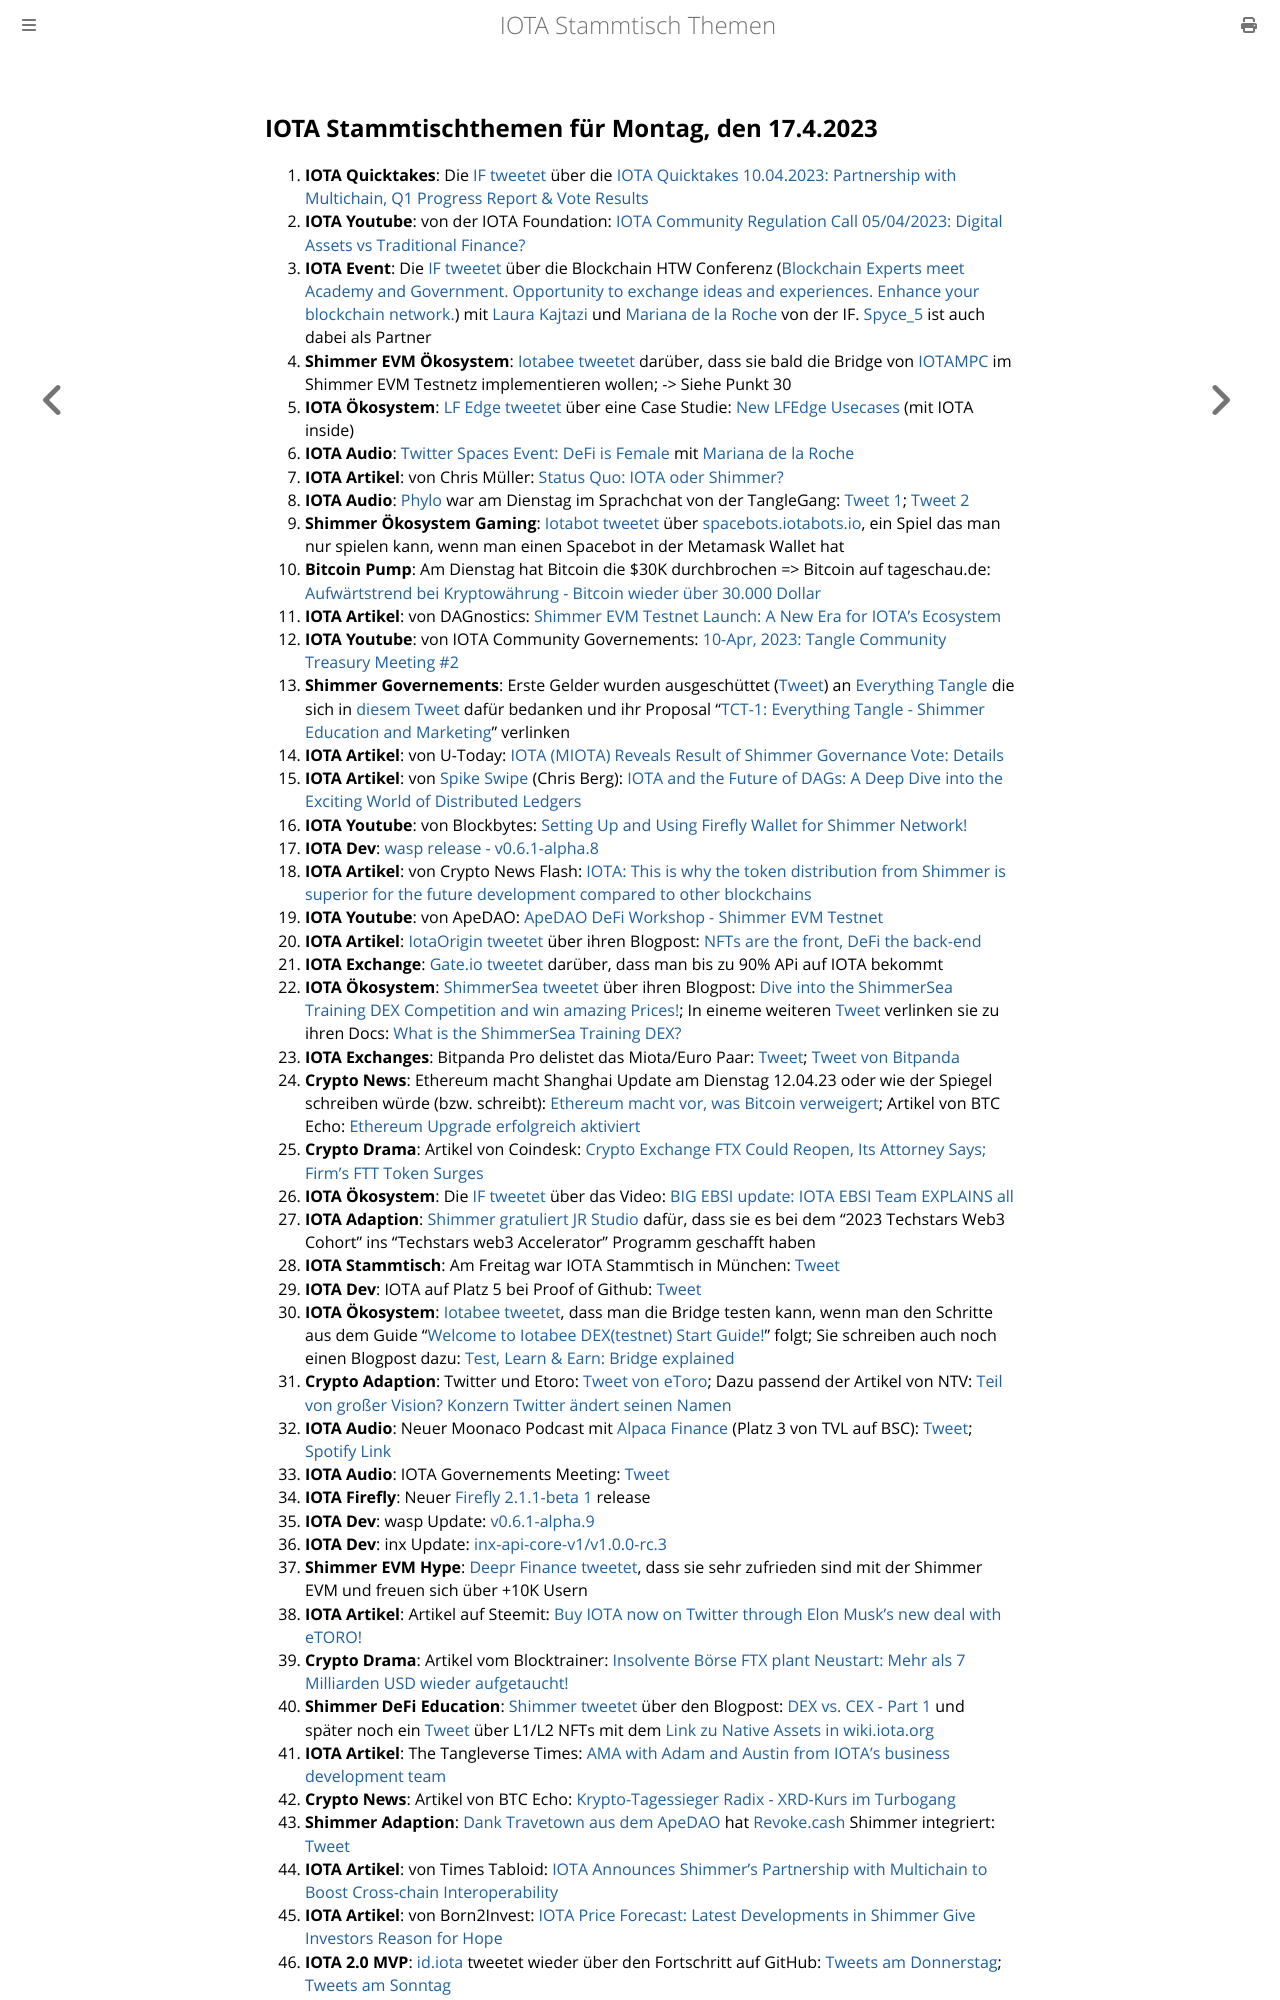

repository: iota-community/community-events · page: stammtisch/2023-04-17/index.html · generator: mdbook

## IOTA Stammtischthemen für Montag, den 17.4.2023

1. **IOTA Quicktakes**: Die [IF tweetet]() über die [IOTA Quicktakes 10.04.2023: Partnership with Multichain, Q1 Progress Report & Vote Results](https://www.youtube.com/watch?v=S8_u-vmblKA)
2. **IOTA Youtube**: von der IOTA Foundation: [IOTA Community Regulation Call 05/04/2023: Digital Assets vs Traditional Finance?](https://www.youtube.com/watch?v=SQV9ACh_2fY)
3. **IOTA Event**: Die [IF tweetet](https://twitter.com/iota/status/1645849204256915457?s=20) über die Blockchain HTW Conferenz ([Blockchain Experts meet Academy and Government. Opportunity to exchange ideas and experiences. Enhance your blockchain network.](https://blockchainhtwkonferenz.com/#register)) mit [Laura Kajtazi](https://twitter.com/LauraKajtazi1) und [Mariana de la Roche](https://twitter.com/Marianadlrw) von der IF. [Spyce_5](https://twitter.com/SPYCE_5) ist auch dabei als Partner
4. **Shimmer EVM Ökosystem**: [Iotabee tweetet](https://twitter.com/iotabee/status/1645722114341711874?s=20) darüber, dass sie bald die Bridge von [IOTAMPC](https://twitter.com/iotampc) im Shimmer EVM Testnetz implementieren wollen; -> Siehe Punkt 30
5. **IOTA Ökosystem**: [LF Edge tweetet](https://twitter.com/LF_Edge/status/1645804937149030411?s=20) über eine Case Studie: [New LFEdge Usecases](https://www.lfedge.org/resources/case-studies/?hss_channel=tw-1085641282175741952) (mit IOTA inside)
6. **IOTA Audio**: [Twitter Spaces Event: DeFi is Female](https://twitter.com/Nightly_app/status/1645738922452963328?s=20) mit [Mariana de la Roche](https://twitter.com/Marianadlrw)
7. **IOTA Artikel**: von Chris Müller: [Status Quo: IOTA oder Shimmer?](https://medium.com/@IotaWeekly/status-quo-iota-oder-shimmer-7ae3cefddc6f)
8. **IOTA Audio**: [Phylo](https://twitter.com/PhyloIota) war am Dienstag im Sprachchat von der TangleGang: [Tweet 1](https://twitter.com/GangTangleTalk/status/1645706474721533956?s=20); [Tweet 2](https://twitter.com/GangTangleTalk/status/1646404998459269120?s=20)
9. **Shimmer Ökosystem Gaming**: [Iotabot tweetet](https://twitter.com/iotabots/status/1645660448790917120?s=20) über [spacebots.iotabots.io](https://spacebots.iotabots.io/), ein Spiel das man nur spielen kann, wenn man einen Spacebot in der Metamask Wallet hat
10. **Bitcoin Pump**: Am Dienstag hat Bitcoin die $30K durchbrochen => Bitcoin auf tageschau.de: [Aufwärtstrend bei Kryptowährung - Bitcoin wieder über 30.000 Dollar](https://www.tagesschau.de/wirtschaft/finanzen/bitcoin-kryptowaehrungen-krisenwaehrung-101.html)
11. **IOTA Artikel**: von DAGnostics: [Shimmer EVM Testnet Launch: A New Era for IOTA’s Ecosystem](https://medium.com/@dagnostics/shimmer-evm-testnet-launch-a-new-era-for-iotas-ecosystem-90dc1a4753d0)
12. **IOTA Youtube**: von IOTA Community Governements: [10-Apr, 2023: Tangle Community Treasury Meeting #2](https://www.youtube.com/watch?v=AA6aAnsh7D4)
13. **Shimmer Governements**: Erste Gelder wurden ausgeschüttet ([Tweet](https://twitter.com/TangleTreasury/status/1645474970384859161?s=20)) an [Everything Tangle](https://twitter.com/allthingstangle) die sich in [diesem Tweet](https://twitter.com/allthingstangle/status/1645517315692466176?s=20) dafür bedanken und ihr Proposal "[TCT-1: Everything Tangle - Shimmer Education and Marketing](https://www.tangletreasury.org/proposal-detailed?recordId=recHrMTgJztPSSFmo)" verlinken
14. **IOTA Artikel**: von U-Today: [IOTA (MIOTA) Reveals Result of Shimmer Governance Vote: Details](https://u.today/iota-miota-reveals-result-of-shimmer-governance-vote-details)
15. **IOTA Artikel**: von [Spike Swipe](https://twitter.com/SpikeSwipe) (Chris Berg): [IOTA and the Future of DAGs: A Deep Dive into the Exciting World of Distributed Ledgers](https://www.spikeswipe.com/post/iota-and-the-future-of-dags-a-deep-dive-into-the-exciting-world-of-distributed-ledgers)
16. **IOTA Youtube**: von Blockbytes: [Setting Up and Using Firefly Wallet for Shimmer Network!](https://www.youtube.com/watch?v=S8dUlr5oR24)
17. **IOTA Dev**: [wasp release - v0.6.1-alpha.8](https://github.com/iotaledger/wasp/releases/tag/v0.6.1-alpha.8)
18. **IOTA Artikel**: von Crypto News Flash: [IOTA: This is why the token distribution from Shimmer is superior for the future development compared to other blockchains](https://www.crypto-news-flash.com/de/iota-this-is-why-the-token-distribution-from-shimmer-is-superior-for-the-future-development-compared-to-other-blockchains/)
19. **IOTA Youtube**: von ApeDAO: [ApeDAO DeFi Workshop - Shimmer EVM Testnet](https://www.youtube.com/watch?v=8KirQskBPUQ)
20. **IOTA Artikel**: [IotaOrigin tweetet](https://twitter.com/origin_iota/status/1646208698564464640?s=20) über ihren Blogpost: [NFTs are the front, DeFi the back-end](https://medium.com/@iotaorigin/nfts-are-the-front-defi-the-back-end-ece03d0c338d)
21. **IOTA Exchange**: [Gate.io tweetet](https://twitter.com/GateEarn/status/1646061193025687552?s=20) darüber, dass man bis zu 90% APi auf IOTA bekommt
22. **IOTA Ökosystem**: [ShimmerSea tweetet](https://twitter.com/ShimmerSeaDEX/status/1646073776855982080?s=20) über ihren Blogpost: [Dive into the ShimmerSea Training DEX Competition and win amazing Prices!](https://medium.com/@shimmerseadefi/dive-into-the-shimmersea-training-dex-competition-and-win-amazing-prices-2ac05d53f832); In eineme weiteren [Tweet](https://twitter.com/ShimmerSeaDEX/status/1647842325572231169?s=20) verlinken sie zu ihren Docs: [What is the ShimmerSea Training DEX?](https://shimmersea.gitbook.io/shimmersea-training-dex-v1.0/welcome/what-is-the-shimmersea-training-dex)
23. **IOTA Exchanges**: Bitpanda Pro delistet das Miota/Euro Paar: [Tweet](https://twitter.com/cryptos4ever/status/1646192090957901824?s=20); [Tweet von Bitpanda](https://twitter.com/BitpandaPro/status/1646484307320483840?s=20)
24. **Crypto News**: Ethereum macht Shanghai Update am Dienstag 12.04.23 oder wie der Spiegel schreiben würde (bzw. schreibt): [Ethereum macht vor, was Bitcoin verweigert](https://www.spiegel.de/netzwelt/web/kryptowaehrungen-ethereum-macht-vor-was-bitcoin-verweigert-a-c564cc80-5650-45a8-874d-543bfa27632c); Artikel von BTC Echo: [Ethereum Upgrade erfolgreich aktiviert](https://www.btc-echo.de/schlagzeilen/ethereum-upgrade-erfolgreich-aktiviert-162585/)
25. **Crypto Drama**: Artikel von Coindesk: [Crypto Exchange FTX Could Reopen, Its Attorney Says; Firm’s FTT Token Surges](https://www.coindesk.com/business/2023/04/12/crypto-exchange-ftx-could-reopen-its-attorney-says-firms-ftt-token-surges/)
26. **IOTA Ökosystem**: Die [IF tweetet](https://twitter.com/iota/status/1646241787361755138?s=20) über das Video: [BIG EBSI update: IOTA EBSI Team EXPLAINS all](https://www.youtube.com/watch?v=MCRGNPdPIwQ)
27. **IOTA Adaption**: [Shimmer gratuliert](https://twitter.com/shimmernet/status/1646044402299617280?s=20) [JR Studio](https://twitter.com/JRStudio_) dafür, dass sie es bei dem "2023 Techstars Web3 Cohort" ins "Techstars web3 Accelerator" Programm geschafft haben
28. **IOTA Stammtisch**: Am Freitag war IOTA Stammtisch in München: [Tweet](https://twitter.com/IotaMunchen/status/1642910722496552962?s=20)
29. **IOTA Dev**: IOTA auf Platz 5 bei Proof of Github: [Tweet](https://twitter.com/ProofofGitHub/status/1646423006489587713?s=20)
30. **IOTA Ökosystem**: [Iotabee tweetet](https://twitter.com/iotabee/status/1646425349083856897?s=20), dass man die Bridge testen kann, wenn man den Schritte aus dem Guide "[Welcome to Iotabee DEX(testnet) Start Guide!](https://dexguide.iotabee.com/)" folgt; Sie schreiben auch noch einen Blogpost dazu: [Test, Learn & Earn: Bridge explained](https://medium.com/@iotabee/test-learn-earn-bridge-explained-db3d775484e1)
31. **Crypto Adaption**: Twitter und Etoro: [Tweet von eToro](https://twitter.com/eToro/status/1646430266401890304?s=20); Dazu passend der Artikel von NTV: [Teil von großer Vision? Konzern Twitter ändert seinen Namen](https://www.n-tv.de/wirtschaft/Konzern-Twitter-aendert-seinen-Namen-article24049370.html)
32. **IOTA Audio**: Neuer Moonaco Podcast mit [Alpaca Finance](https://defillama.com/protocol/alpaca-finance) (Platz 3 von TVL auf BSC): [Tweet](https://twitter.com/MoonacoPodcast/status/1646452891706638337?s=20); [Spotify Link](https://open.spotify.com/episode/6ZMF3M2WrqXIqEfDvxF15j?si=hUpV4KUUTOWLh7EYivUPTg&dd=1&nd=1)
33. **IOTA Audio**: IOTA Governements Meeting: [Tweet](https://twitter.com/PhyloIota/status/1646479927758446592?s=20)
34. **IOTA Firefly**: Neuer [Firefly 2.1.1-beta 1](https://github.com/iotaledger/firefly/releases/tag/desktop-2.1.1-beta-1) release
35. **IOTA Dev**: wasp Update: [v0.6.1-alpha.9](https://github.com/iotaledger/wasp/releases/tag/v0.6.1-alpha.9)
36. **IOTA Dev**: inx Update: [inx-api-core-v1/v1.0.0-rc.3](https://github.com/iotaledger/inx-api-core-v1/releases/tag/v1.0.0-rc.3)
37. **Shimmer EVM Hype**: [Deepr Finance tweetet](https://twitter.com/DeeprFinance/status/1646492298316742658?s=20), dass sie sehr zufrieden sind mit der Shimmer EVM und freuen sich über +10K Usern
38. **IOTA Artikel**: Artikel auf Steemit: [Buy IOTA now on Twitter through Elon Musk's new deal with eTORO!](https://steemit.com/iota/@uwe69/buy-iota-now-on-twitter-through-elon-musk-s-new-deal-with-etoro)
39. **Crypto Drama**: Artikel vom Blocktrainer: [Insolvente Börse FTX plant Neustart: Mehr als 7 Milliarden USD wieder aufgetaucht!](https://www.blocktrainer.de/ftx-vor-dem-neustart/)
40. **Shimmer DeFi Education**: [Shimmer tweetet](https://twitter.com/shimmernet/status/1646498479433293824?s=20) über den Blogpost: [DEX vs. CEX - Part 1](https://blog.shimmer.network/dex-vs-cex-part-1/) und später noch ein [Tweet](https://twitter.com/shimmernet/status/1646543774695260161?s=20) über L1/L2 NFTs mit dem [Link zu Native Assets in wiki.iota.org](https://wiki.iota.org/shimmer/learn/native-assets/)
41. **IOTA Artikel**: The Tangleverse Times: [AMA with Adam and Austin from IOTA’s business development team](https://medium.com/@iotacontentcreators/ama-with-adam-and-austin-from-iotas-business-development-team-6eb554b785ad)
42. **Crypto News**: Artikel von BTC Echo: [Krypto-Tagessieger Radix - XRD-Kurs im Turbogang](https://www.btc-echo.de/schlagzeilen/xrd-kurs-im-turbogang-162599/)
43. **Shimmer Adaption**: [Dank Travetown aus dem ApeDAO](https://twitter.com/iotapes/status/1646527237909540866?s=20) hat [Revoke.cash](https://twitter.com/RevokeCash) Shimmer integriert: [Tweet](https://twitter.com/RevokeCash/status/1646501326602338305?s=20)
44. **IOTA Artikel**: von Times Tabloid: [IOTA Announces Shimmer’s Partnership with Multichain to Boost Cross-chain Interoperability]()
45. **IOTA Artikel**: von Born2Invest: [IOTA Price Forecast: Latest Developments in Shimmer Give Investors Reason for Hope](https://born2invest.com/articles/iota-price-shimmer-investors-hope/)
46. **IOTA 2.0 MVP**: [id.iota](https://twitter.com/id_iota) tweetet wieder über den Fortschritt auf GitHub: [Tweets am Donnerstag](https://twitter.com/id_iota/status/164660939968
